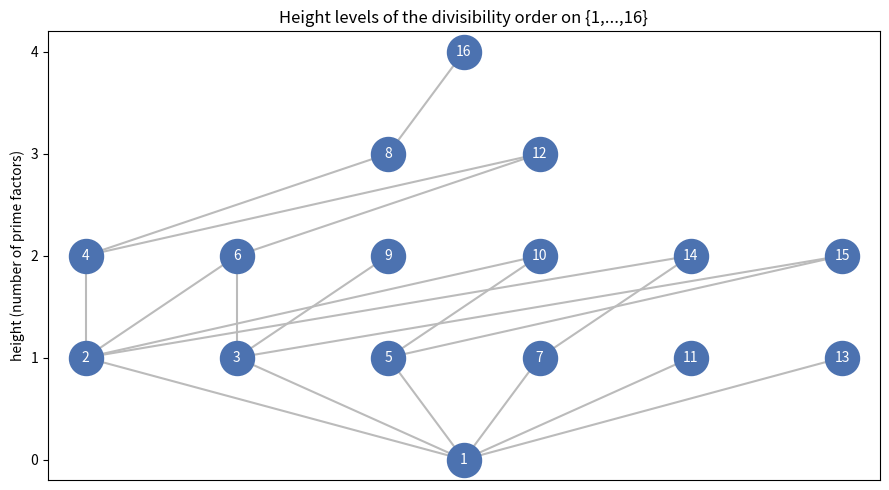

This figure's Python source:
import matplotlib.pyplot as plt

def visualize_divisibility_levels(n: int = 16) -> None:
    """Draw the divisibility poset on {1..n} as horizontal height levels."""
    ground = list(range(1, n + 1))
    less = {(a, b) for a in ground for b in ground if a != b and b % a == 0}
    memo = {}
    def h(x):
        if x in memo: return memo[x]
        below = [y for y in ground if (y, x) in less]
        memo[x] = 0 if not below else max(h(y) + 1 for y in below)
        return memo[x]
    hts = {x: h(x) for x in ground}
    levels = {}
    for x in ground: levels.setdefault(hts[x], []).append(x)
    pos = {}
    fig, ax = plt.subplots(figsize=(9, 5))
    for a in sorted(levels):
        row = sorted(levels[a])
        for i, x in enumerate(row):
            px = i - (len(row) - 1) / 2
            pos[x] = (px, a)
            ax.scatter(px, a, s=600, color="#4C72B0", zorder=3)
            ax.text(px, a, str(x), color="white", ha="center", va="center",
                    fontsize=10, zorder=4)
    for (u, v) in less:
        if hts[v] == hts[u] + 1:  # cover edges only
            x0, y0 = pos[u]; x1, y1 = pos[v]
            ax.plot([x0, x1], [y0, y1], color="#BBBBBB", zorder=1)
    ax.set_yticks(sorted(levels))
    ax.set_ylabel("height (number of prime factors)")
    ax.set_title("Height levels of the divisibility order on {1,...,%d}" % n)
    ax.set_xticks([])
    plt.tight_layout(); plt.savefig("divisibility_levels.png", dpi=150)
    print("saved divisibility_levels.png")

if __name__ == "__main__":
    visualize_divisibility_levels()
